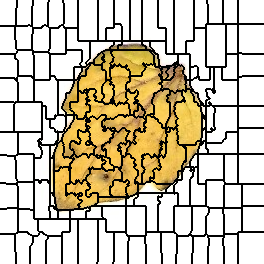

The table this chart was drawn from, first rows:
0, 0, 0, 0, 0, 0, 0, 0, 0, 0, 0, 0, 0, 0, 0, 0, 0, 1, 1, 1, 1, 1, 1, 1
0, 0, 0, 0, 0, 0, 0, 0, 0, 0, 0, 0, 0, 0, 0, 0, 0, 1, 1, 1, 1, 1, 1, 1
0, 0, 0, 0, 0, 0, 0, 0, 0, 0, 0, 0, 0, 0, 0, 0, 0, 1, 1, 1, 1, 1, 1, 1
0, 0, 0, 0, 0, 0, 0, 0, 0, 0, 0, 0, 0, 0, 0, 0, 0, 1, 1, 1, 1, 1, 1, 1
0, 0, 0, 0, 0, 0, 0, 0, 0, 0, 0, 0, 0, 0, 0, 0, 0, 1, 1, 1, 1, 1, 1, 1
0, 0, 0, 0, 0, 0, 0, 0, 0, 0, 0, 0, 0, 0, 0, 0, 0, 1, 1, 1, 1, 1, 1, 1
0, 0, 0, 0, 0, 0, 0, 0, 0, 0, 0, 0, 0, 0, 0, 0, 0, 1, 1, 1, 1, 1, 1, 1
0, 0, 0, 0, 0, 0, 0, 0, 0, 0, 0, 0, 0, 0, 0, 0, 0, 1, 1, 1, 1, 1, 1, 1
0, 0, 0, 0, 0, 0, 0, 0, 0, 0, 0, 0, 0, 0, 0, 0, 1, 1, 1, 1, 1, 1, 1, 1
0, 0, 0, 0, 0, 0, 0, 0, 0, 0, 0, 0, 0, 0, 0, 0, 1, 1, 1, 1, 1, 1, 1, 1
0, 0, 0, 0, 0, 0, 0, 0, 0, 0, 0, 0, 0, 0, 0, 0, 1, 1, 1, 1, 1, 1, 1, 1
0, 0, 0, 0, 0, 0, 0, 0, 0, 0, 0, 0, 0, 0, 0, 0, 1, 1, 1, 1, 1, 1, 1, 1
0, 0, 0, 0, 0, 0, 0, 0, 0, 0, 0, 0, 0, 0, 0, 0, 1, 1, 1, 1, 1, 1, 1, 1
0, 0, 0, 0, 0, 0, 0, 0, 0, 0, 0, 0, 0, 0, 0, 0, 1, 1, 1, 1, 1, 1, 1, 1
0, 0, 0, 0, 0, 0, 0, 0, 0, 0, 0, 0, 0, 0, 0, 0, 1, 1, 1, 1, 1, 1, 1, 1
0, 0, 0, 0, 0, 0, 0, 0, 0, 0, 0, 0, 0, 0, 0, 0, 1, 1, 1, 1, 1, 1, 1, 1
0, 0, 0, 0, 0, 0, 0, 0, 0, 0, 0, 0, 0, 0, 0, 0, 1, 1, 1, 1, 1, 1, 1, 1
0, 0, 0, 0, 0, 0, 0, 0, 0, 0, 0, 0, 0, 0, 0, 0, 1, 1, 1, 1, 1, 1, 1, 1
0, 0, 0, 0, 0, 0, 0, 0, 0, 0, 0, 0, 0, 0, 0, 0, 1, 1, 1, 1, 1, 1, 1, 1
0, 0, 0, 0, 0, 0, 0, 0, 0, 0, 0, 0, 0, 0, 0, 0, 1, 1, 1, 1, 1, 1, 1, 1
0, 0, 0, 0, 0, 0, 0, 0, 0, 0, 0, 0, 0, 0, 0, 0, 1, 1, 1, 1, 1, 1, 1, 1
0, 0, 0, 0, 0, 0, 0, 0, 0, 0, 0, 0, 0, 0, 0, 0, 1, 1, 1, 1, 1, 1, 1, 1
0, 0, 0, 0, 0, 0, 0, 0, 0, 0, 0, 0, 0, 0, 0, 0, 1, 1, 1, 1, 1, 1, 1, 1
0, 0, 0, 0, 0, 0, 0, 0, 0, 0, 0, 0, 0, 0, 0, 0, 1, 1, 1, 1, 1, 1, 1, 1
0, 0, 0, 0, 0, 0, 0, 0, 0, 0, 0, 0, 0, 0, 0, 0, 1, 1, 1, 1, 1, 1, 1, 1
0, 0, 0, 0, 0, 0, 0, 0, 0, 0, 0, 0, 0, 0, 0, 0, 1, 1, 1, 1, 1, 1, 1, 1
23, 23, 23, 23, 23, 23, 23, 23, 23, 23, 23, 23, 23, 23, 23, 20, 20, 20, 20, 20, 20, 20, 20, 20
23, 23, 23, 23, 23, 23, 23, 23, 23, 23, 23, 23, 23, 23, 23, 20, 20, 20, 20, 20, 20, 20, 20, 20
23, 23, 23, 23, 23, 23, 23, 23, 23, 23, 23, 23, 23, 23, 23, 20, 20, 20, 20, 20, 20, 20, 20, 20
23, 23, 23, 23, 23, 23, 23, 23, 23, 23, 23, 23, 23, 23, 23, 20, 20, 20, 20, 20, 20, 20, 20, 20
23, 23, 23, 23, 23, 23, 23, 23, 23, 23, 23, 23, 23, 23, 23, 20, 20, 20, 20, 20, 20, 20, 20, 20
23, 23, 23, 23, 23, 23, 23, 23, 23, 23, 23, 23, 23, 23, 23, 20, 20, 20, 20, 20, 20, 20, 20, 20
23, 23, 23, 23, 23, 23, 23, 23, 23, 23, 23, 23, 23, 23, 23, 20, 20, 20, 20, 20, 20, 20, 20, 20
23, 23, 23, 23, 23, 23, 23, 23, 23, 23, 23, 23, 23, 23, 23, 20, 20, 20, 20, 20, 20, 20, 20, 20
23, 23, 23, 23, 23, 23, 23, 23, 23, 23, 23, 23, 23, 23, 23, 20, 20, 20, 20, 20, 20, 20, 20, 20
23, 23, 23, 23, 23, 23, 23, 23, 23, 23, 23, 23, 23, 23, 23, 20, 20, 20, 20, 20, 20, 20, 20, 20
23, 23, 23, 23, 23, 23, 23, 23, 23, 23, 23, 23, 23, 23, 23, 20, 20, 20, 20, 20, 20, 20, 20, 20
23, 23, 23, 23, 23, 23, 23, 23, 23, 23, 23, 23, 23, 23, 23, 20, 20, 20, 20, 20, 20, 20, 20, 20
23, 23, 23, 23, 23, 23, 23, 23, 23, 23, 23, 23, 23, 23, 23, 20, 20, 20, 20, 20, 20, 20, 20, 20
23, 23, 23, 23, 23, 23, 23, 23, 23, 23, 23, 23, 23, 23, 23, 20, 20, 20, 20, 20, 20, 20, 20, 20
23, 23, 23, 23, 23, 23, 23, 23, 23, 23, 23, 23, 23, 23, 23, 23, 20, 20, 20, 20, 20, 20, 20, 20
23, 23, 23, 23, 23, 23, 23, 23, 23, 23, 23, 23, 23, 23, 23, 23, 20, 20, 20, 20, 20, 20, 20, 20
23, 23, 23, 23, 23, 23, 23, 23, 23, 23, 23, 23, 23, 23, 23, 23, 20, 20, 20, 20, 20, 20, 20, 20
23, 23, 23, 23, 23, 23, 23, 23, 23, 23, 23, 23, 23, 23, 23, 23, 20, 20, 20, 20, 20, 20, 20, 20
23, 23, 23, 23, 23, 23, 23, 23, 23, 23, 23, 23, 23, 23, 23, 23, 20, 20, 20, 20, 20, 20, 20, 20
23, 23, 23, 23, 23, 23, 23, 23, 23, 23, 23, 23, 23, 23, 23, 23, 20, 20, 20, 20, 20, 20, 20, 20
23, 23, 23, 23, 23, 23, 23, 23, 23, 23, 23, 23, 23, 23, 23, 23, 20, 20, 20, 20, 20, 20, 20, 20
23, 23, 23, 23, 23, 23, 23, 23, 23, 23, 23, 23, 23, 23, 23, 23, 20, 20, 20, 20, 20, 20, 20, 20
23, 23, 23, 23, 23, 23, 23, 23, 23, 23, 23, 23, 23, 23, 23, 23, 20, 20, 20, 20, 20, 20, 20, 20
23, 23, 23, 23, 23, 23, 23, 23, 23, 23, 23, 23, 23, 23, 23, 23, 23, 20, 20, 20, 20, 20, 20, 20
23, 23, 23, 23, 23, 23, 23, 23, 23, 23, 23, 23, 23, 23, 23, 23, 23, 23, 31, 31, 31, 31, 31, 31
23, 23, 23, 23, 23, 23, 23, 23, 23, 23, 23, 23, 23, 23, 23, 23, 23, 31, 31, 31, 31, 31, 31, 31
23, 23, 23, 23, 23, 23, 23, 23, 23, 23, 23, 23, 23, 23, 23, 23, 23, 31, 31, 31, 31, 31, 31, 31
23, 23, 23, 23, 23, 23, 23, 23, 23, 23, 23, 23, 23, 23, 23, 23, 31, 31, 31, 31, 31, 31, 31, 31
38, 38, 38, 38, 38, 38, 38, 38, 38, 38, 38, 38, 38, 38, 38, 31, 31, 31, 31, 31, 31, 31, 31, 31
38, 38, 38, 38, 38, 38, 38, 38, 38, 38, 38, 38, 38, 38, 38, 31, 31, 31, 31, 31, 31, 31, 31, 31
38, 38, 38, 38, 38, 38, 38, 38, 38, 38, 38, 38, 38, 38, 38, 31, 31, 31, 31, 31, 31, 31, 31, 31
38, 38, 38, 38, 38, 38, 38, 38, 38, 38, 38, 38, 38, 38, 38, 31, 31, 31, 31, 31, 31, 31, 31, 31
38, 38, 38, 38, 38, 38, 38, 38, 38, 38, 38, 38, 38, 38, 38, 31, 31, 31, 31, 31, 31, 31, 31, 31
38, 38, 38, 38, 38, 38, 38, 38, 38, 38, 38, 38, 38, 38, 38, 38, 38, 31, 31, 31, 31, 31, 31, 31
38, 38, 38, 38, 38, 38, 38, 38, 38, 38, 38, 38, 38, 38, 38, 38, 38, 38, 31, 31, 31, 31, 31, 31
... 203 more rows
